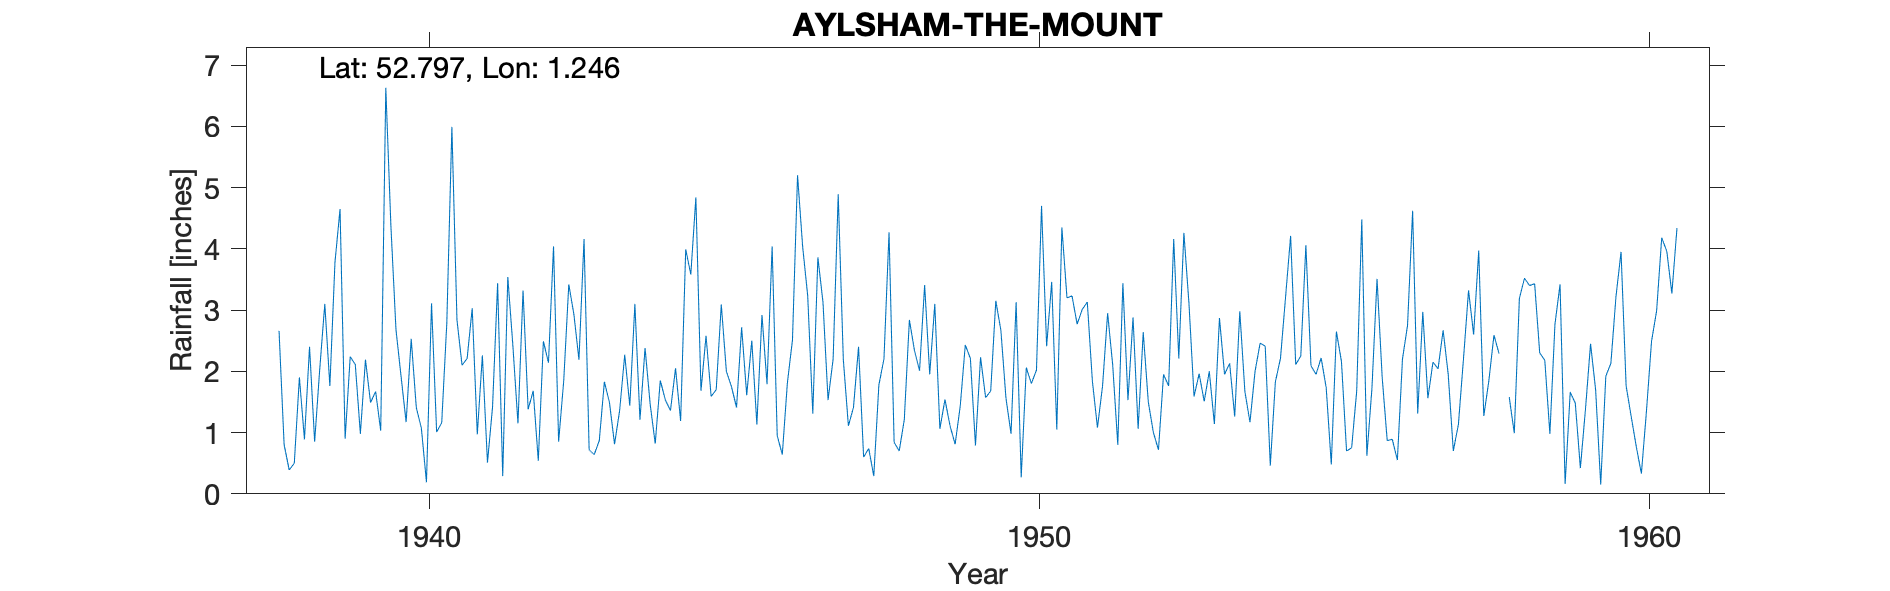

Data behind this chart, as committed beside it:
AYLSHAM-THE-MOUNT, , , , , , , , , , , , , , , , , , , , , , , 
Grid ref, TG1891727110, Long, 1.246, Lat, 52.8, Elevation, 90, ft, , , , , , , , , , , , , , , 
Station no, 1434/4, , , , , , , , , , , , , , , , , , , , , , 
, 1931, 1932, 1933, 1934, 1935, 1936, 1937, 1938, 1939, 1940, 1941, 1942, 1943, 1944, 1945, 1946, 1947, 1948, 1949, 1950, 1951, 1952, 1953
January, , , , , , , , 2.66, 4.65, 1.92, 2.1, 3.32, 4.16, 2.38, 2.58, 1.79, 1.53, 4.27, 1.11, 0.98, 3.23, 2.88, 1.59
February, , , , , , , , 0.8, 0.9, 1.17, 2.21, 1.38, 0.72, 1.47, 1.59, 4.04, 2.2, 0.84, 0.81, 3.13, 2.77, 1.06, 1.96
March, , , , , , , , 0.39, 2.24, 2.53, 3.03, 1.68, 0.64, 0.82, 1.7, 0.95, 4.89, 0.7, 1.43, 0.27, 3.01, 2.64, 1.51
April, , , , , , , , 0.5, 2.11, 1.41, 0.97, 0.54, 0.87, 1.85, 3.09, 0.64, 2.2, 1.21, 2.43, 2.06, 3.13, 1.5, 2
May, , , , , , , , 1.9, 0.98, 1.07, 2.26, 2.49, 1.83, 1.53, 2, 1.81, 1.11, 2.84, 2.21, 1.8, 1.84, 1, 1.14
June, , , , , , , , 0.89, 2.19, 0.19, 0.51, 2.14, 1.49, 1.36, 1.75, 2.51, 1.41, 2.34, 0.79, 2.02, 1.08, 0.72, 2.87
July, , , , , , , , 2.4, 1.49, 3.11, 1.42, 4.04, 0.81, 2.05, 1.41, 5.2, 2.4, 2.01, 2.23, 4.7, 1.76, 1.95, 1.95
August, , , , , , , , 0.85, 1.67, 1.01, 3.44, 0.85, 1.36, 1.19, 2.72, 4.04, 0.6, 3.41, 1.57, 2.41, 2.95, 1.76, 2.13
September, , , , , , , , 2.03, 1.03, 1.16, 0.29, 1.84, 2.27, 3.99, 1.61, 3.23, 0.74, 1.95, 1.68, 3.46, 2.1, 4.16, 1.26
October, , , , , , , , 3.1, 6.63, 2.78, 3.54, 3.42, 1.44, 3.58, 2.5, 1.31, 0.29, 3.1, 3.15, 1.05, 0.8, 2.21, 2.98
November, , , , , , , , 1.76, 4.38, 5.99, 2.42, 2.93, 3.1, 4.84, 1.13, 3.86, 1.78, 1.06, 2.67, 4.35, 3.44, 4.26, 1.67
December, , , , , , , , 3.78, 2.68, 2.84, 1.15, 2.19, 1.21, 1.68, 2.92, 3.13, 2.2, 1.54, 1.56, 3.2, 1.53, 3.11, 1.17
Total, , , , , , , , 21.06, 30.95, 25.18, 23.34, 26.82, 19.9, 26.74, 25, 32.51, 21.35, 25.27, 21.64, 29.43, 27.64, 27.25, 22.23
1958 Feb estimated, , , , , , , , , , , , , , , , , , , , , , , 
